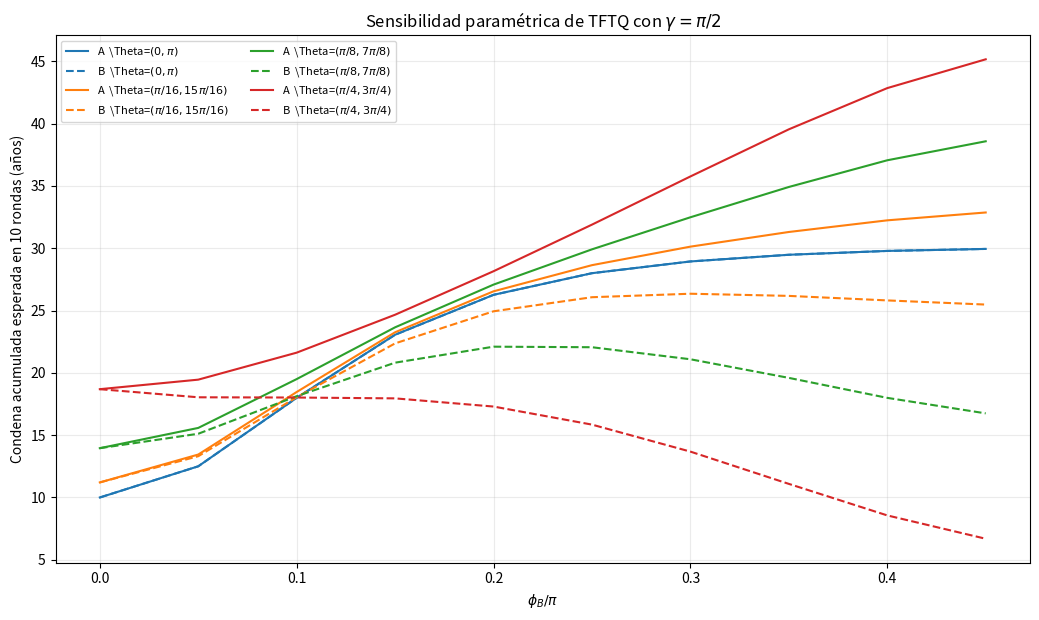

Write Python code to recreate this figure.
#!/usr/bin/env python3
# -*- coding: utf-8 -*-
"""
Sección 7.7 — Sensibilidad paramétrica de las estrategias TFTQ
================================================================

Este programa ejecuta exclusivamente los experimentos numéricos de la
Sección 7.7 de la tesis:

    "Sensibilidad paramétrica de las estrategias TFTQ"

No contiene verificaciones contra valores escritos en la tesis ni rutinas
del torneo round-robin de la Sección 7.8. Su propósito es generar, desde la
formulación matemática, las distribuciones, matrices de transición, condenas
acumuladas, tablas y figura correspondientes al análisis TFTQ.

La familia TFTQ conserva la lógica de Tit-for-Tat (TFT):

    - primera ronda: cooperación;
    - si el oponente cooperó en la ronda anterior -> usar theta_1;
    - si el oponente delató en la ronda anterior  -> usar theta_2.

La diferencia con TFT clásico es que las respuestas no tienen que estar
restringidas a theta = 0 y theta = pi. En este experimento se consideran:

    (theta_1, theta_2) =
        (0, pi)
        (pi/16, 15pi/16)
        (pi/8, 7pi/8)
        (pi/4, 3pi/4)

La fase del jugador A se fija en

    phi_A = 0,

mientras que para el jugador B se realiza el barrido

    phi_B = k*pi/20,    k = 0,...,9.

CORRECCIÓN IMPORTANTE
---------------------
El entrelazamiento se mantiene MÁXIMO durante TODA la dinámica:

    gamma = pi/2.

Por tanto, gamma = pi/2 se utiliza tanto para:

    1. la distribución inicial v_1;
    2. TODAS las filas de la matriz de transición P.

No se utiliza gamma = 0 para las rondas posteriores.

Convención de estados
---------------------
Orden:

    (CC, CD, DC, DD)

El primer símbolo corresponde al jugador A y el segundo al jugador B.

Convención de condenas
----------------------
Se utilizan años de condena:

    c_A = (1, 5, 0, 3)
    c_B = (1, 0, 5, 3)

Una condena menor representa un mejor desempeño.

Observable principal
--------------------
Para T = 10 rondas se calcula la condena acumulada esperada:

    C_i(T)
      = sum_{t=1}^T E_i(t)
      = v_1^T [I + P + ... + P^(T-1)] c_i.

El cálculo es exacto y utiliza NumPy; no requiere shots ni muestreo Monte Carlo.

Salidas
-------
El programa genera:

    figures/
        fig_7_7_tftq_condena_acumulada_10_rondas.png

    tables/
        tftq_accumulated_sentence_phiB.csv
        tftq_endpoint_summary.csv
        transition_matrix_<config>_<phiB>.csv
        initial_distribution_<config>_<phiB>.csv

    summary.txt
"""

from __future__ import annotations

import argparse
from dataclasses import dataclass
from pathlib import Path
from typing import Dict, List, Sequence, Tuple

import matplotlib.pyplot as plt
import numpy as np
import pandas as pd


# =============================================================================
# 1. CONSTANTES Y CONVENCIONES
# =============================================================================

STATE_LABELS: Tuple[str, ...] = ("CC", "CD", "DC", "DD")
N_STATES = 4

# Condenas en años, usando el orden (CC, CD, DC, DD).
SENTENCE_A = np.array([1.0, 5.0, 0.0, 3.0], dtype=float)
SENTENCE_B = np.array([1.0, 0.0, 5.0, 3.0], dtype=float)

# En todo el experimento de la Sección 7.7 se mantiene entrelazamiento máximo.
GAMMA_MAX = np.pi / 2.0

# Fase fija del jugador A.
PHI_A = 0.0

# Horizonte utilizado en la tesis.
DEFAULT_ROUNDS = 10

# Tolerancia para limpieza numérica.
NUMERICAL_EPS = 1.0e-15


# =============================================================================
# 2. OBJETOS CUÁNTICOS DEL ESQUEMA EWL
# =============================================================================

I4 = np.eye(4, dtype=complex)

D_GATE = np.array(
    [
        [0.0, 1.0],
        [-1.0, 0.0],
    ],
    dtype=complex,
)

K_DD = np.kron(D_GATE, D_GATE)

# |00> equivale al resultado CC antes de aplicar las operaciones.
KET00 = np.array([1.0, 0.0, 0.0, 0.0], dtype=complex)


def U_ewl(theta: float, phi: float = 0.0) -> np.ndarray:
    """
    Operación local restringida U(theta, phi) del esquema EWL.

    U(theta,phi) =
        [[ exp(i phi) cos(theta/2),   sin(theta/2)],
         [-sin(theta/2),              exp(-i phi) cos(theta/2)]]

    Casos clásicos:
        C = U(0,0)
        D = U(pi,0)
    """
    theta = float(theta)
    phi = float(phi)

    c = np.cos(theta / 2.0)
    s = np.sin(theta / 2.0)

    return np.array(
        [
            [np.exp(1j * phi) * c, s],
            [-s, np.exp(-1j * phi) * c],
        ],
        dtype=complex,
    )


def J_ewl(gamma: float) -> np.ndarray:
    """
    Entrelazador EWL:

        J(gamma) = exp[-i gamma/2 (D x D)].

    Como (D x D)^2 = I, la exponencial se evalúa analíticamente.
    """
    gamma = float(gamma)

    return (
        np.cos(gamma / 2.0) * I4
        - 1j * np.sin(gamma / 2.0) * K_DD
    )


def ewl_probabilities(
    theta_a: float,
    phi_a: float,
    theta_b: float,
    phi_b: float,
    gamma: float = GAMMA_MAX,
) -> np.ndarray:
    """
    Calcula exactamente las probabilidades EWL en el orden:

        (CC, CD, DC, DD).

    El circuito implementado es:

        |psi_f>
          = J(gamma)^†
            [U_A(theta_A,phi_A) x U_B(theta_B,phi_B)]
            J(gamma)|00>.
    """
    J = J_ewl(gamma)

    psi = J @ KET00
    psi = np.kron(
        U_ewl(theta_a, phi_a),
        U_ewl(theta_b, phi_b),
    ) @ psi
    psi = J.conj().T @ psi

    probabilities = np.abs(psi) ** 2
    probabilities[np.abs(probabilities) < NUMERICAL_EPS] = 0.0
    probabilities = np.maximum(probabilities, 0.0)

    total = float(probabilities.sum())
    if total <= 0.0 or not np.isfinite(total):
        raise FloatingPointError("No fue posible normalizar las probabilidades.")

    probabilities /= total

    if not np.isclose(probabilities.sum(), 1.0, atol=1e-12):
        raise FloatingPointError("Las probabilidades EWL no suman uno.")

    return probabilities


# =============================================================================
# 3. DEFINICIÓN DE LA FAMILIA TFTQ
# =============================================================================

@dataclass(frozen=True)
class TFTQConfiguration:
    """
    Una parametrización de TFTQ.

    theta_cooperate:
        theta_1, utilizado si el oponente cooperó en la ronda anterior.

    theta_defect:
        theta_2, utilizado si el oponente delató en la ronda anterior.
    """

    theta_cooperate: float
    theta_defect: float
    label: str


TFTQ_CONFIGURATIONS: Tuple[TFTQConfiguration, ...] = (
    TFTQConfiguration(
        0.0,
        np.pi,
        r"$(0,\pi)$",
    ),
    TFTQConfiguration(
        np.pi / 16.0,
        15.0 * np.pi / 16.0,
        r"$(\pi/16,15\pi/16)$",
    ),
    TFTQConfiguration(
        np.pi / 8.0,
        7.0 * np.pi / 8.0,
        r"$(\pi/8,7\pi/8)$",
    ),
    TFTQConfiguration(
        np.pi / 4.0,
        3.0 * np.pi / 4.0,
        r"$(\pi/4,3\pi/4)$",
    ),
)


def opponent_action(previous_state: str, player: str) -> str:
    """
    Obtiene la acción previa del oponente.

    Ejemplo:
        previous_state = "CD"

        jugador A observa que B hizo D;
        jugador B observa que A hizo C.
    """
    if previous_state not in STATE_LABELS:
        raise ValueError(f"Estado inválido: {previous_state!r}")

    if player == "A":
        return previous_state[1]

    if player == "B":
        return previous_state[0]

    raise ValueError("player debe ser 'A' o 'B'.")


def tftq_response_theta(
    previous_state: str,
    player: str,
    configuration: TFTQConfiguration,
) -> float:
    """
    Regla de memoria uno de TFTQ.

    cooperación previa del oponente -> theta_1
    defección previa del oponente   -> theta_2
    """
    action = opponent_action(previous_state, player)

    if action == "C":
        return float(configuration.theta_cooperate)

    return float(configuration.theta_defect)


# =============================================================================
# 4. DISTRIBUCIÓN INICIAL Y MATRIZ DE TRANSICIÓN
# =============================================================================

def initial_distribution(
    phi_b: float,
    gamma: float = GAMMA_MAX,
) -> np.ndarray:
    """
    Calcula v_1.

    TFTQ, como TFT, comienza cooperando. Por tanto, en la primera ronda:

        A -> U(0, phi_A)
        B -> U(0, phi_B).

    En la Sección 7.7:
        phi_A = 0
        gamma = pi/2.
    """
    # En la primera ronda todavía no existe una acción previa del oponente.
    # Siguiendo la regla TFT, ambos jugadores comienzan cooperando. La única
    # diferencia es que B conserva la fase phi_B correspondiente al punto del
    # barrido que se está evaluando.
    return ewl_probabilities(
        theta_a=0.0,
        phi_a=PHI_A,
        theta_b=0.0,
        phi_b=phi_b,
        gamma=gamma,
    )


def transition_matrix(
    configuration: TFTQConfiguration,
    phi_b: float,
    gamma: float = GAMMA_MAX,
) -> np.ndarray:
    """
    Construye la matriz P de dimensión 4 x 4.

    La fila asociada al estado s representa:

        P(s_{t+1} | s_t=s).

    Cada jugador selecciona theta_1 o theta_2 dependiendo exclusivamente de
    la acción del oponente contenida en el estado anterior.

    IMPORTANTE:
        gamma se utiliza en TODAS las filas de P.

    Para reproducir la tesis:
        gamma = pi/2.
    """
    P = np.zeros((N_STATES, N_STATES), dtype=float)

    # Cada fila representa un estado observado en la ronda anterior.
    # La regla TFTQ consulta ese estado para identificar la acción previa
    # del oponente y seleccionar theta_1 o theta_2 para la ronda siguiente.
    for row, previous_state in enumerate(STATE_LABELS):
        theta_a = tftq_response_theta(
            previous_state,
            "A",
            configuration,
        )

        theta_b = tftq_response_theta(
            previous_state,
            "B",
            configuration,
        )

        P[row, :] = ewl_probabilities(
            theta_a=theta_a,
            phi_a=PHI_A,
            theta_b=theta_b,
            phi_b=phi_b,
            gamma=gamma,
        )

    # Verificación de matriz estocástica.
    if np.any(P < -1e-12):
        raise FloatingPointError("P contiene probabilidades negativas.")

    P = np.maximum(P, 0.0)
    P /= P.sum(axis=1, keepdims=True)

    if not np.allclose(P.sum(axis=1), 1.0, atol=1e-12):
        raise FloatingPointError("Alguna fila de P no suma uno.")

    return P


# =============================================================================
# 5. CONDENA ACUMULADA ESPERADA
# =============================================================================

def round_distributions(
    v1: np.ndarray,
    P: np.ndarray,
    rounds: int,
) -> np.ndarray:
    """
    Devuelve las distribuciones de las rondas 1,...,T.

    La ronda 1 utiliza v_1.
    La ronda 2 utiliza v_1 P.
    ...
    La ronda T utiliza v_1 P^(T-1).
    """
    if rounds <= 0:
        raise ValueError("rounds debe ser positivo.")

    distributions = np.zeros((rounds, N_STATES), dtype=float)
    distributions[0] = v1

    for t in range(1, rounds):
        distributions[t] = distributions[t - 1] @ P

    return distributions


def cumulative_sentence(
    v1: np.ndarray,
    P: np.ndarray,
    sentence_vector: np.ndarray,
    rounds: int = DEFAULT_ROUNDS,
) -> float:
    """
    Evalúa

        C_i(T)
          = sum_{t=1}^T v_1^T P^(t-1) c_i.

    No equivale a multiplicar por T la condena de la última ronda.
    """
    distributions = round_distributions(v1, P, rounds)
    per_round = distributions @ sentence_vector

    return float(per_round.sum())


def evaluate_configuration(
    configuration: TFTQConfiguration,
    phi_b: float,
    rounds: int = DEFAULT_ROUNDS,
    gamma: float = GAMMA_MAX,
) -> Dict[str, object]:
    """
    Evalúa una combinación (theta_1, theta_2, phi_B).

    Retorna la distribución inicial, P y las condenas acumuladas de A y B.
    """
    v1 = initial_distribution(
        phi_b=phi_b,
        gamma=gamma,
    )

    P = transition_matrix(
        configuration=configuration,
        phi_b=phi_b,
        gamma=gamma,
    )

    # `distributions[t]` contiene la distribución de probabilidad sobre
    # (CC, CD, DC, DD) en la ronda t+1. Por ejemplo:
    #
    #   distributions[0] = v1
    #   distributions[1] = v1 P
    #   distributions[2] = v1 P^2
    #
    # Esto implementa directamente la evolución descrita en la tesis.
    distributions = round_distributions(
        v1=v1,
        P=P,
        rounds=rounds,
    )

    # La condena esperada de cada ronda se obtiene como el producto de la
    # distribución de estados por el vector de condenas correspondiente.
    #
    # Para A:
    #   E_A(t) = p_t · c_A
    #
    # Para B:
    #   E_B(t) = p_t · c_B
    sentence_per_round_A = distributions @ SENTENCE_A
    sentence_per_round_B = distributions @ SENTENCE_B

    return {
        "v1": v1,
        "P": P,
        "distributions": distributions,
        "sentence_per_round_A": sentence_per_round_A,
        "sentence_per_round_B": sentence_per_round_B,
        "cumulative_A": float(sentence_per_round_A.sum()),
        "cumulative_B": float(sentence_per_round_B.sum()),
    }


# =============================================================================
# 6. EXPERIMENTO DE LA SECCIÓN 7.7
# =============================================================================

def sanitize_label(configuration: TFTQConfiguration) -> str:
    """Nombre corto seguro para archivos."""
    t1 = configuration.theta_cooperate / np.pi
    t2 = configuration.theta_defect / np.pi
    return f"theta1_{t1:.5f}_theta2_{t2:.5f}".replace(".", "p")


def run_experiment(
    output: Path,
    rounds: int = DEFAULT_ROUNDS,
) -> None:
    """
    Ejecuta exactamente el barrido de la Sección 7.7.

    phi_B = k*pi/20, k=0,...,9
    gamma = pi/2 durante TODAS las rondas.
    """
    if rounds <= 0:
        raise ValueError("rounds debe ser positivo.")

    figures_dir = output / "figures"
    tables_dir = output / "tables"

    figures_dir.mkdir(parents=True, exist_ok=True)
    tables_dir.mkdir(parents=True, exist_ok=True)

    # Barrido usado en la Sección 7.7:
    #
    #   phi_B = k*pi/20,  k = 0,...,9
    #
    # Esto produce diez puntos entre 0 y 9pi/20.
    phi_values = np.arange(10, dtype=float) * np.pi / 20.0

    rows: List[dict] = []
    endpoints: List[dict] = []

    # Figura principal.
    fig, ax = plt.subplots(figsize=(10.5, 6.3))

    for config_index, config in enumerate(TFTQ_CONFIGURATIONS):
        cumulative_A: List[float] = []
        cumulative_B: List[float] = []

        for k, phi_b in enumerate(phi_values):
            # Todas las rondas se calculan con gamma = pi/2.
            # `evaluate_configuration()` utiliza este mismo gamma tanto para
            # v1 como para la matriz P.
            result = evaluate_configuration(
                configuration=config,
                phi_b=float(phi_b),
                rounds=rounds,
                gamma=GAMMA_MAX,
            )

            CA = float(result["cumulative_A"])
            CB = float(result["cumulative_B"])

            cumulative_A.append(CA)
            cumulative_B.append(CB)

            rows.append(
                {
                    "configuration": config.label,
                    "theta1": config.theta_cooperate,
                    "theta2": config.theta_defect,
                    "theta1_over_pi": config.theta_cooperate / np.pi,
                    "theta2_over_pi": config.theta_defect / np.pi,
                    "phiB_index_k": k,
                    "phiB": phi_b,
                    "phiB_over_pi": phi_b / np.pi,
                    "gamma": GAMMA_MAX,
                    "gamma_over_pi": GAMMA_MAX / np.pi,
                    "rounds": rounds,
                    "cumulative_sentence_A_years": CA,
                    "cumulative_sentence_B_years": CB,
                    "difference_A_minus_B_years": CA - CB,
                }
            )

            # Para facilitar auditoría, guardamos v1 y P en los dos extremos
            # del barrido: phi_B=0 y phi_B=9pi/20.
            if k in {0, 9}:
                tag = sanitize_label(config)
                phi_tag = f"phiB_{k}pi20"

                pd.DataFrame(
                    [result["v1"]],
                    columns=STATE_LABELS,
                ).to_csv(
                    tables_dir
                    / f"initial_distribution_{tag}_{phi_tag}.csv",
                    index=False,
                )

                pd.DataFrame(
                    result["P"],
                    index=STATE_LABELS,
                    columns=STATE_LABELS,
                ).to_csv(
                    tables_dir
                    / f"transition_matrix_{tag}_{phi_tag}.csv"
                )

        endpoints.append(
            {
                "configuration": config.label,
                "theta1_over_pi": config.theta_cooperate / np.pi,
                "theta2_over_pi": config.theta_defect / np.pi,
                "A_phiB_0": cumulative_A[0],
                "B_phiB_0": cumulative_B[0],
                "A_phiB_9pi20": cumulative_A[-1],
                "B_phiB_9pi20": cumulative_B[-1],
                "Delta_phiB_9pi20": cumulative_A[-1] - cumulative_B[-1],
            }
        )

        # Misma tonalidad para A y B de una configuración:
        # línea continua = jugador A
        # línea discontinua = jugador B.
        line_A, = ax.plot(
            phi_values / np.pi,
            cumulative_A,
            linestyle="-",
            label=f"A  \\Theta={config.label}",
        )

        ax.plot(
            phi_values / np.pi,
            cumulative_B,
            linestyle="--",
            color=line_A.get_color(),
            label=f"B  \\Theta={config.label}",
        )

    ax.set_xlabel(r"$\phi_B/\pi$")
    ax.set_ylabel(
        f"Condena acumulada esperada en {rounds} rondas (años)"
    )
    ax.set_title(
        r"Sensibilidad paramétrica de TFTQ con $\gamma=\pi/2$"
    )
    ax.grid(True, alpha=0.25)
    ax.legend(ncol=2, fontsize=8)

    fig.tight_layout()
    fig.savefig(
        figures_dir
        / "fig_7_7_tftq_condena_acumulada_10_rondas.png",
        dpi=240,
    )
    plt.close(fig)

    results_df = pd.DataFrame(rows)
    results_df.to_csv(
        tables_dir / "tftq_accumulated_sentence_phiB.csv",
        index=False,
    )

    endpoints_df = pd.DataFrame(endpoints)
    endpoints_df.to_csv(
        tables_dir / "tftq_endpoint_summary.csv",
        index=False,
    )
    # Resumen textual de los resultados generados por el experimento.
    summary = (
        "Section 7.7 — TFTQ parametric sensitivity\n"
        "================================================\n"
        f"Rounds: {rounds}\n"
        f"phi_A: {PHI_A}\n"
        f"gamma: {GAMMA_MAX} = pi/2\n"
        "gamma is kept at pi/2 for v1 and every transition probability.\n\n"
        "Endpoint results:\n"
        + endpoints_df.to_string(index=False)
        + "\n"
    )

    (output / "summary.txt").write_text(
        summary,
        encoding="utf-8",
    )

    print(summary)


# =============================================================================
# 7. INTERFAZ DE LÍNEA DE COMANDOS
# =============================================================================

def parse_args() -> argparse.Namespace:
    parser = argparse.ArgumentParser(
        description=(
            "Reproduce la sensibilidad paramétrica TFTQ de la Sección 7.7."
        )
    )

    parser.add_argument(
        "--output",
        type=Path,
        default=Path("results_tftq"),
        help="Directorio de salida.",
    )

    parser.add_argument(
        "--rounds",
        type=int,
        default=DEFAULT_ROUNDS,
        help="Número de rondas; la tesis utiliza 10.",
    )

    args = parser.parse_args()

    if args.rounds <= 0:
        parser.error("--rounds debe ser mayor que cero.")

    return args


if __name__ == "__main__":
    args = parse_args()

    run_experiment(
        output=args.output,
        rounds=args.rounds,
    )
